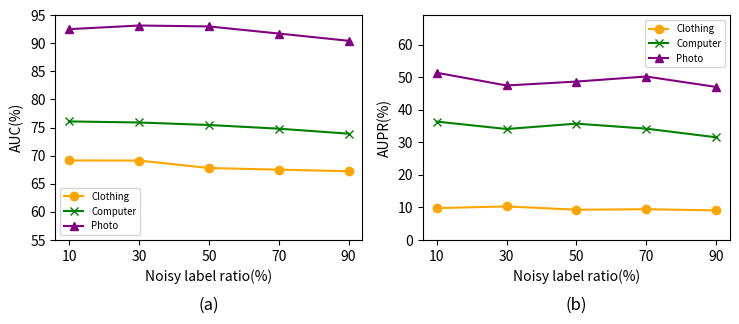

Write Python code to recreate this figure. (Note: this script raises an exception after producing the figure.)
import matplotlib.pyplot as plt
import numpy as np

np.random.seed(19680801)
fig, (ax_1,ax_2) =plt.subplots(1, 2, figsize=(7.5, 3.5))

x = [90,70,50,30,10]
y1 = [i * 100 for i in [0.672074626,0.674914209,0.677785888,0.691094751,0.691246782]]
y2 = [i * 100 for i in [0.739001024,0.747903675,0.754460878,0.758936761,0.760825258]]
y3 = [i * 100 for i in [0.904536987,0.917394342,0.930075467,0.931707046,0.925266461]]

ax_1.plot(x, y1, color='orange', marker='o', label='Clothing')
ax_1.plot(x, y2, color='green', marker='x', label='Computer')
ax_1.plot(x, y3, color='purple', marker='^', label='Photo')

ax_1.set_xticks(x)
ax_1.set_ylim(55, 95) 
ax_1.set_xlabel('Noisy label ratio(%)')
ax_1.set_ylabel('AUC(%)')
ax_1.set_title('(a)',loc='center', y=-0.35)
ax_1.legend(loc='lower left', fontsize = 'x-small')

y1b = [i * 100 for i in [0.0903606775,0.093863394,0.092242562,0.102553065,0.097184432]]
y2b = [i * 100 for i in [0.314956276,0.341477319,0.356870959,0.340339369,0.363177862]]
y3b = [i * 100 for i in [0.4697203,0.501693832,0.486198768,0.474142692,0.513236398]]


ax_2.plot(x, y1b, color='orange', marker='o', label='Clothing')
ax_2.plot(x, y2b, color='green', marker='x', label='Computer')
ax_2.plot(x, y3b, color='purple', marker='^', label='Photo')

ax_2.set_xticks(x)
ax_2.set_ylim(0, 69) 
ax_2.set_xlabel('Noisy label ratio(%)')
ax_2.set_ylabel('AUPR(%)')
ax_2.set_title('(b)',loc='center', y=-0.35)
ax_2.legend(loc='upper right', fontsize = 'x-small')

plt.tight_layout()
plt.savefig('./plot/charts/different_rate.png')
plt.close()


fig, (ax1, ax2) = plt.subplots(1, 2, figsize=(7.5, 3.5), sharex=True)

x2 = [10,20,30,40]
z1 = [i * 100 for i in [0.670140749,0.677209507,0.677785888,0.679634333]]
z2 = [i * 100 for i in [0.739365536,0.748049919,0.754460878,0.758498027]]
z3 = [i * 100 for i in [0.92121662,0.927596609,0.930075467,0.931877278]]

ax1.plot(x2, z1, color='orange', marker='o', label='Clothing')
ax1.plot(x2, z2, color='green', marker='x', label='Computer')
ax1.plot(x2, z3, color='purple', marker='^', label='Photo')
ax1.set_xlabel('Anomaly nodes number')
ax1.set_ylabel('AUC(%)')
ax1.set_title('(a)',loc='center', y=-0.35)
ax1.legend(loc='lower left', fontsize = 'x-small')

# 假设这是第二个评估标准的数据
z1b = [i * 100 for i in [0.093667049,0.09227065,0.092212562,0.090146687]]
z2b = [i * 100 for i in [0.325623294,0.333635297,0.356870959,0.358489324]]
z3b = [i * 100 for i in [0.500867945,0.489301316,0.486198768,0.474207995]]

ax2.plot(x2, z1b, color='orange', marker='o', label='Clothing')
ax2.plot(x2, z2b, color='green', marker='x', label='Computer')
ax2.plot(x2, z3b, color='purple', marker='^', label='Photo')
ax2.set_xlabel('Anomaly nodes number')
ax2.set_ylabel('AUPR(%)')
ax2.legend(loc='upper right',  fontsize = 'x-small')
ax2.set_title('(b)',loc='center', y=-0.35)

ax1.set_xticks(x2)
ax1.set_ylim(55, 99) 

ax2.set_xticks(x2)
ax2.set_ylim(0, 65) 

# fig.suptitle('Figure Bottom Title', y=0.05)  # y参数控制标题的垂直位置
plt.tight_layout()
plt.savefig('./plot/charts/anomaly_number.png')
plt.close()